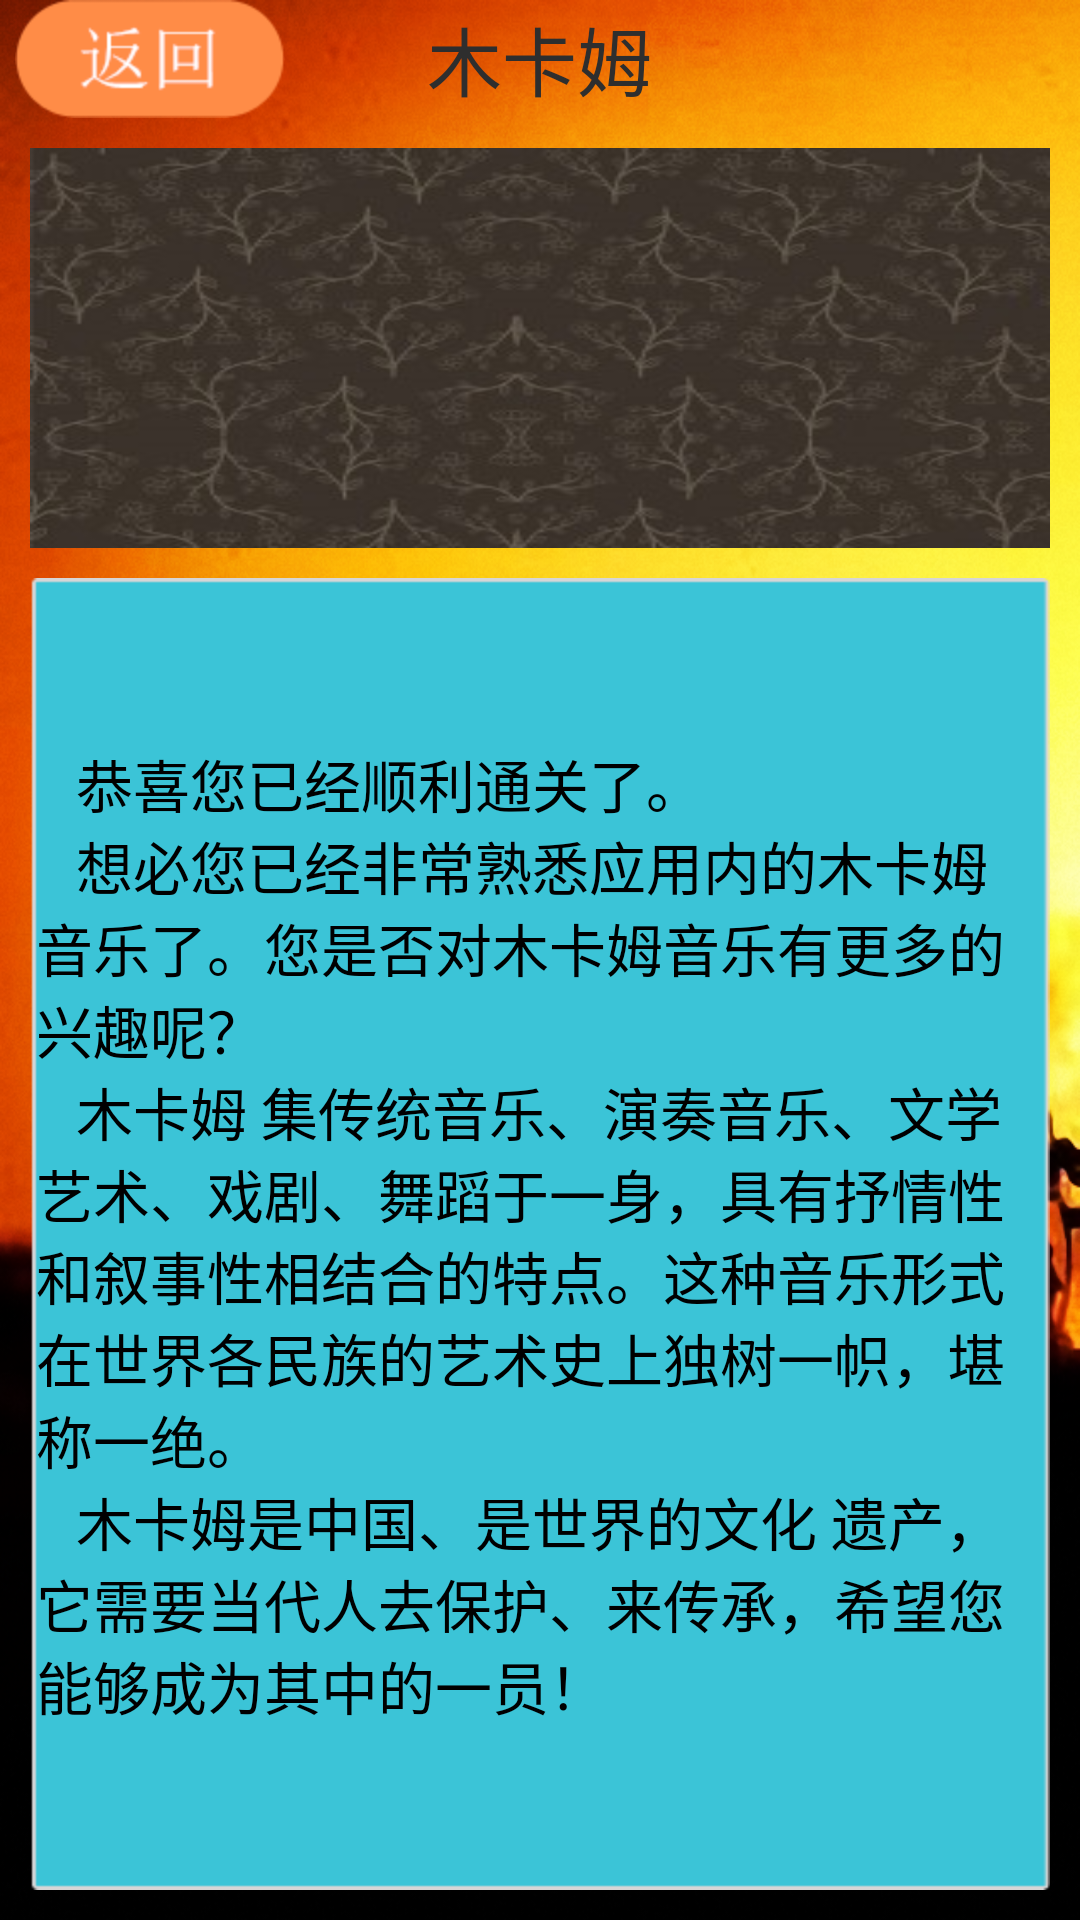

Write the Android layout XML for this screen, with the resource values it uses.
<!-- AndroidManifest.xml: application theme android:Theme.NoTitleBar.Fullscreen -->
<!-- res/layout/all_pass_view2.xml -->
<?xml version="1.0" encoding="utf-8"?>
<LinearLayout xmlns:android="http://schemas.android.com/apk/res/android"
    android:layout_width="match_parent"
    android:layout_height="match_parent"
    android:background="@drawable/index_background"
    android:orientation="vertical" >
    
    
    <include layout="@layout/top_bar_tx" />
    
    <LinearLayout
        android:layout_width="match_parent"
        android:layout_height="wrap_content"
        android:layout_margin="10dp"
        android:background="@drawable/mkm"
        android:gravity="center">
        
        <ImageView 
            android:layout_width="wrap_content"
            android:layout_height="wrap_content"
            android:background="@drawable/allpass_text0"/>
    </LinearLayout>

    <LinearLayout
        android:id="@+id/passllt"
        android:layout_width="match_parent"
        android:layout_height="0dp"
        android:layout_marginLeft="10dp"
        android:layout_marginRight="10dp"
        android:layout_marginBottom="10dp"
        android:layout_weight="1"
        android:background="@drawable/tv_bg2"
        android:gravity="center">
        
        <TextView 
            android:layout_width="wrap_content"
            android:layout_height="wrap_content"
            android:padding="2dp"
            android:textColor="@color/black"
            android:textSize="19sp"
            android:text="@string/pass_string"/>
    </LinearLayout>

</LinearLayout>
<!-- res/layout/top_bar_tx.xml (included above) -->
<?xml version="1.0" encoding="utf-8"?>
<RelativeLayout xmlns:android="http://schemas.android.com/apk/res/android"
    android:layout_width="match_parent"
    android:layout_height="wrap_content"
    android:background="@drawable/index_bar3"
    android:id="@+id/top_bar" >

    <ImageButton
        android:id="@+id/top_bar_back"
        android:layout_width="wrap_content"
        android:layout_height="wrap_content"
        android:layout_marginLeft="5dp"
        android:layout_centerVertical="true"
        android:background="@drawable/back_button_icon" />

    <TextView
        android:id="@+id/top_bar_text"
        android:layout_width="wrap_content"
        android:layout_height="wrap_content"
        android:layout_centerHorizontal="true"
        android:layout_centerVertical="true"
        android:textSize="25sp"
        android:textColor="#2E2E2E"
        android:text="木卡姆" />
    
</RelativeLayout>
<!-- resources referenced by this layout -->
<resources>
  <!-- drawable back_button_icon (drawable) -->
  <?xml version="1.0" encoding="utf-8"?>
  <selector xmlns:android="http://schemas.android.com/apk/res/android">
      <item android:state_pressed="true" android:drawable="@drawable/all_back2_sel" />
      <item android:drawable="@drawable/all_back2" />
  </selector>
  <!-- drawable index_background: png bitmap (drawable-hdpi, 823369 bytes) -->
  <!-- drawable mkm: png bitmap (drawable-hdpi, 69410 bytes) -->
  <string name="pass_string">\t\t恭喜您已经顺利通关了。\n\t\t想必您已经非常熟悉应用内的木卡姆音乐了。您是否对木卡姆音乐有更多的兴趣呢？\n\t\t木卡姆
          集传统音乐、演奏音乐、文学艺术、戏剧、舞蹈于一身，具有抒情性和叙事性相结合的特点。这种音乐形式在世界各民族的艺术史上独树一帜，堪称一绝。\n\t\t木卡姆是中国、是世界的文化
          遗产，它需要当代人去保护、来传承，希望您能够成为其中的一员！</string>
  <!-- drawable all_back2_sel: png bitmap (drawable-hdpi, 2146 bytes) -->
  <!-- drawable all_back2: png bitmap (drawable-hdpi, 2124 bytes) -->
  <!-- not gathered from this repository: default colours our renderer supplied (Android Studio template values) -->
  <color name="black">#FF000000</color>
</resources>
